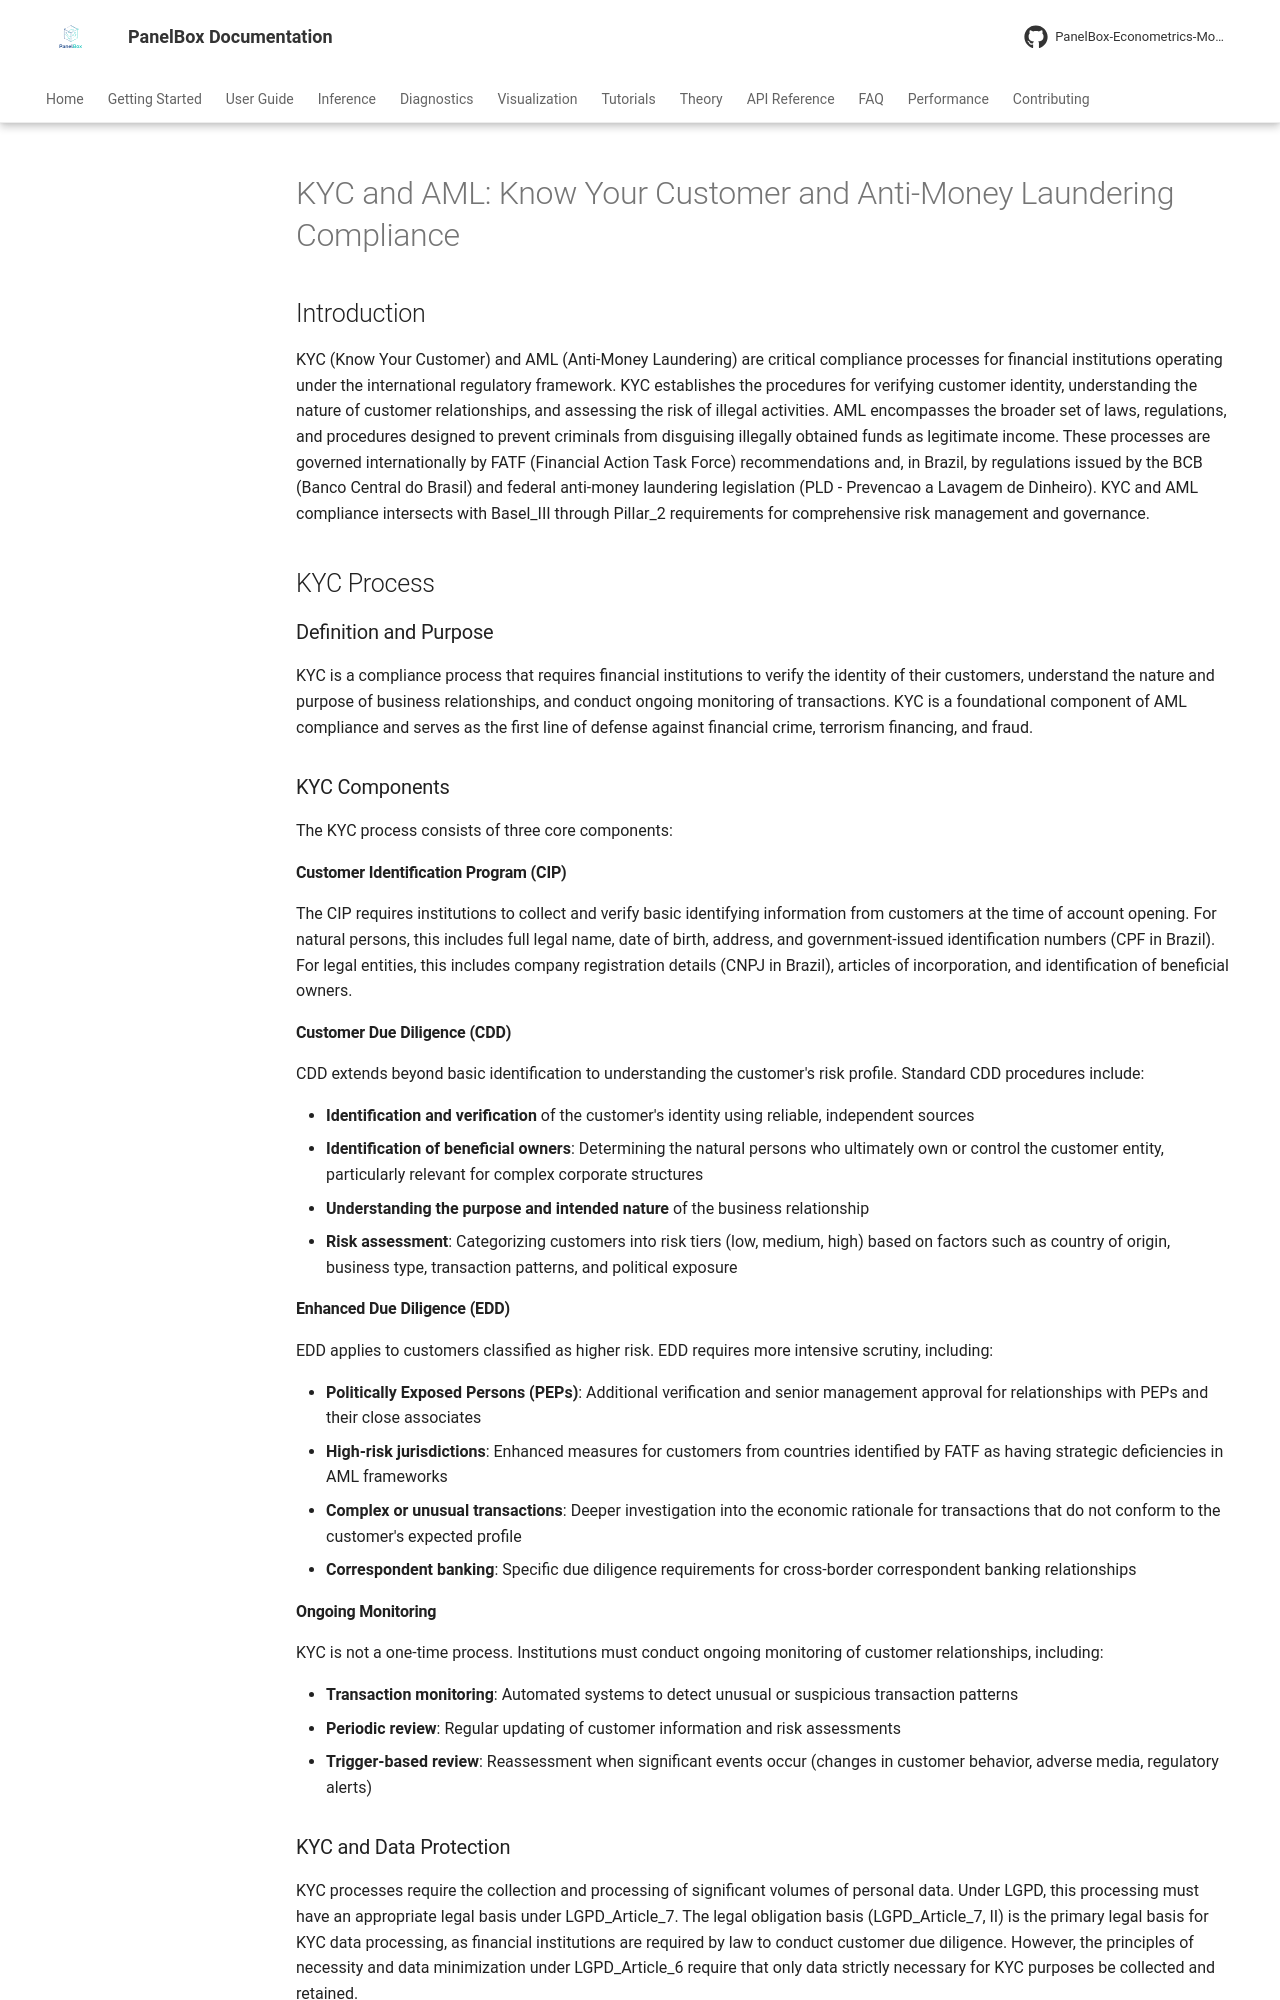

repository: PanelBox-Econometrics-Model/panelbox · page: regulatory/kyc_aml/index.html · generator: mkdocs

# KYC and AML: Know Your Customer and Anti-Money Laundering Compliance

## Introduction

KYC (Know Your Customer) and AML (Anti-Money Laundering) are critical compliance processes for financial institutions operating under the international regulatory framework. KYC establishes the procedures for verifying customer identity, understanding the nature of customer relationships, and assessing the risk of illegal activities. AML encompasses the broader set of laws, regulations, and procedures designed to prevent criminals from disguising illegally obtained funds as legitimate income. These processes are governed internationally by FATF (Financial Action Task Force) recommendations and, in Brazil, by regulations issued by the BCB (Banco Central do Brasil) and federal anti-money laundering legislation (PLD - Prevencao a Lavagem de Dinheiro). KYC and AML compliance intersects with Basel_III through Pillar_2 requirements for comprehensive risk management and governance.

## KYC Process

### Definition and Purpose

KYC is a compliance process that requires financial institutions to verify the identity of their customers, understand the nature and purpose of business relationships, and conduct ongoing monitoring of transactions. KYC is a foundational component of AML compliance and serves as the first line of defense against financial crime, terrorism financing, and fraud.

### KYC Components

The KYC process consists of three core components:

#### Customer Identification Program (CIP)

The CIP requires institutions to collect and verify basic identifying information from customers at the time of account opening. For natural persons, this includes full legal name, date of birth, address, and government-issued identification numbers (CPF in Brazil). For legal entities, this includes company registration details (CNPJ in Brazil), articles of incorporation, and identification of beneficial owners.

#### Customer Due Diligence (CDD)

CDD extends beyond basic identification to understanding the customer's risk profile. Standard CDD procedures include:

- **Identification and verification** of the customer's identity using reliable, independent sources
- **Identification of beneficial owners**: Determining the natural persons who ultimately own or control the customer entity, particularly relevant for complex corporate structures
- **Understanding the purpose and intended nature** of the business relationship
- **Risk assessment**: Categorizing customers into risk tiers (low, medium, high) based on factors such as country of origin, business type, transaction patterns, and political exposure

#### Enhanced Due Diligence (EDD)

EDD applies to customers classified as higher risk. EDD requires more intensive scrutiny, including:

- **Politically Exposed Persons (PEPs)**: Additional verification and senior management approval for relationships with PEPs and their close associates
- **High-risk jurisdictions**: Enhanced measures for customers from countries identified by FATF as having strategic deficiencies in AML frameworks
- **Complex or unusual transactions**: Deeper investigation into the economic rationale for transactions that do not conform to the customer's expected profile
- **Correspondent banking**: Specific due diligence requirements for cross-border correspondent banking relationships

#### Ongoing Monitoring

KYC is not a one-time process. Institutions must conduct ongoing monitoring of customer relationships, including:

- **Transaction monitoring**: Automated systems to detect unusual or suspicious transaction patterns
- **Periodic review**: Regular updating of customer information and risk assessments
- **Trigger-based review**: Reassessment when significant events occur (changes in customer behavior, adverse media, regulatory alerts)
